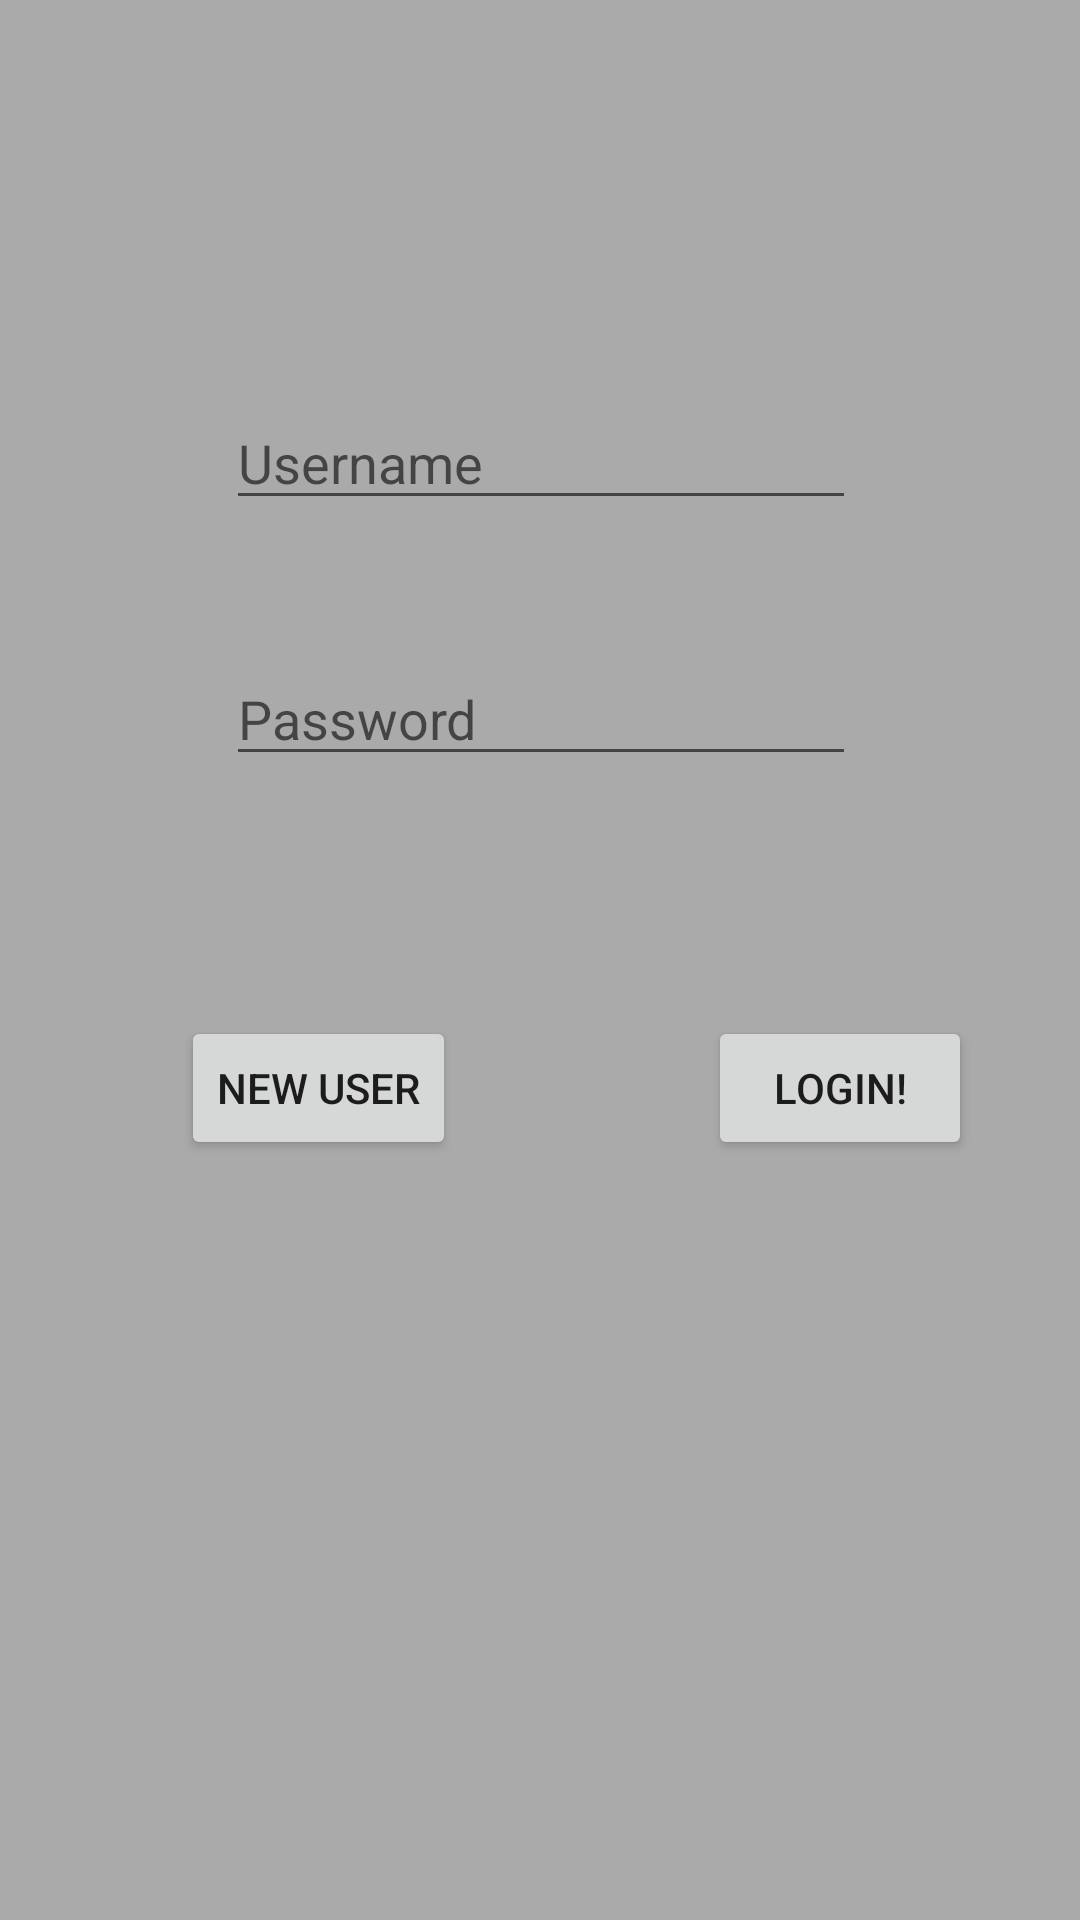

Android layout source for this screen:
<!-- AndroidManifest.xml: application theme AppTheme -->
<!-- res/layout/activity_main.xml -->
<?xml version="1.0" encoding="utf-8"?>
<android.support.constraint.ConstraintLayout xmlns:android="http://schemas.android.com/apk/res/android"
    xmlns:app="http://schemas.android.com/apk/res-auto"
    xmlns:tools="http://schemas.android.com/tools"
    android:layout_width="match_parent"
    android:layout_height="match_parent"
    tools:context="com.example.mahajan.homeinventory.MainActivity">


    <ImageView
        android:id="@+id/imageView2"
        android:layout_width="wrap_content"
        android:layout_height="0dp"
        android:layout_marginStart="76dp"
        android:layout_marginTop="88dp"
        app:layout_constraintLeft_toLeftOf="parent"
        app:layout_constraintRight_toRightOf="parent"
        app:layout_constraintStart_toStartOf="parent"
        app:layout_constraintTop_toTopOf="parent"
        app:srcCompat="@drawable/logo_jarus" />

    <EditText
        android:id="@+id/EditUser"
        android:layout_width="wrap_content"
        android:layout_height="wrap_content"
        android:layout_marginTop="44dp"
        android:ems="10"
        android:hint="Username"
        android:inputType="textPersonName"
        app:layout_constraintHorizontal_bias="0.502"
        app:layout_constraintLeft_toLeftOf="parent"
        app:layout_constraintRight_toRightOf="parent"
        app:layout_constraintTop_toBottomOf="@+id/imageView2" />

    <EditText
        android:id="@+id/editpass"
        android:layout_width="wrap_content"
        android:layout_height="wrap_content"
        android:layout_marginTop="44dp"
        android:ems="10"
        android:hint="Password"
        android:inputType="textPassword"
        app:layout_constraintHorizontal_bias="0.502"
        app:layout_constraintLeft_toLeftOf="parent"
        app:layout_constraintRight_toRightOf="parent"
        app:layout_constraintTop_toBottomOf="@+id/EditUser" />

    <Button
        android:id="@+id/login_button"
        android:layout_width="wrap_content"
        android:layout_height="wrap_content"
        android:layout_marginStart="236dp"
        android:layout_marginTop="80dp"
        android:onClick="onButtonLogin"
        android:text="Login!"
        app:layout_constraintRight_toRightOf="parent"
        app:layout_constraintStart_toStartOf="parent"
        app:layout_constraintTop_toBottomOf="@+id/editpass" />

    <Button
        android:id="@+id/create_user_button"
        android:layout_width="wrap_content"
        android:layout_height="wrap_content"
        android:layout_marginEnd="84dp"
        android:layout_marginTop="80dp"
        android:onClick="onCreateButton"
        android:text="New User"
        app:layout_constraintEnd_toStartOf="@+id/login_button"
        app:layout_constraintTop_toBottomOf="@+id/editpass" />

</android.support.constraint.ConstraintLayout>
<!-- resources referenced by this layout -->
<resources>
  <style name="AppTheme" parent="Theme.AppCompat.Light.DarkActionBar">
          
          <item name="colorPrimary">@color/colorPrimary</item>
          <item name="colorPrimaryDark">@color/colorPrimaryDark</item>
          <item name="colorAccent">@android:color/holo_orange_light</item>
          <item name="android:colorBackground">@android:color/darker_gray</item>
      </style>
  <!-- not gathered from this repository: default colours our renderer supplied (Android Studio template values) -->
  <color name="colorPrimary">#FF6200EE</color>
  <color name="colorPrimaryDark">#FF3700B3</color>
</resources>
